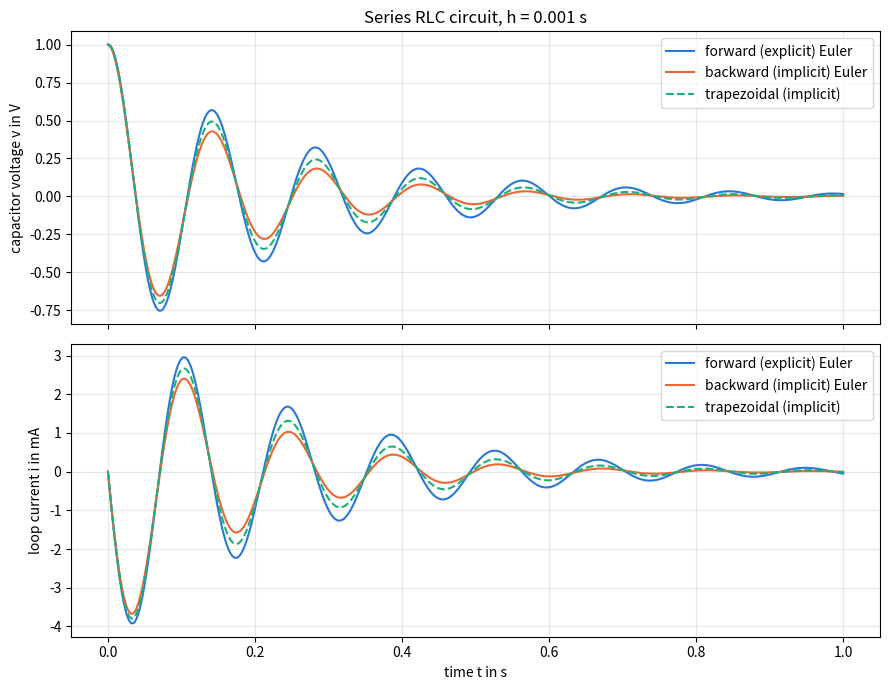
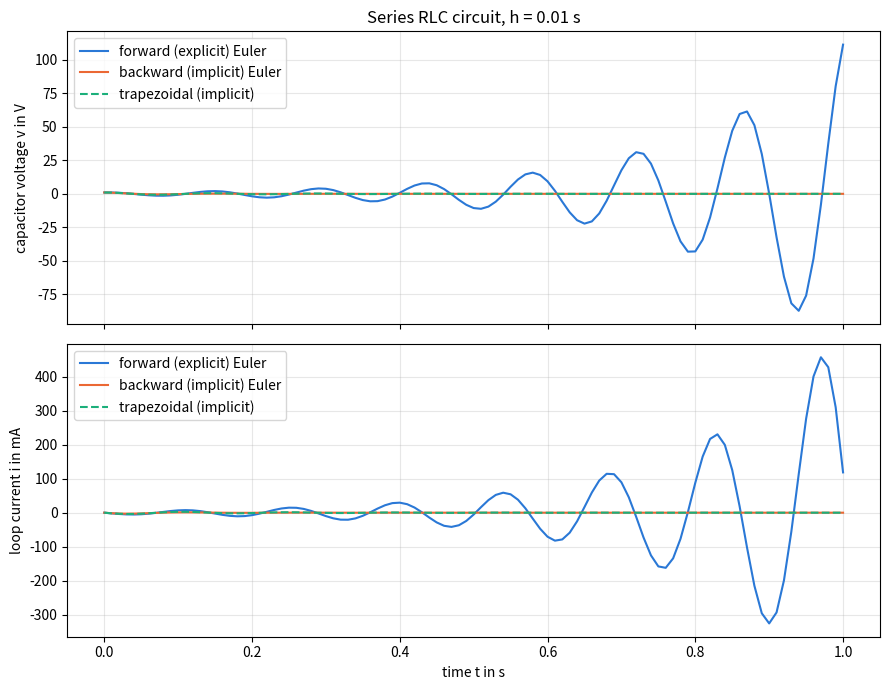
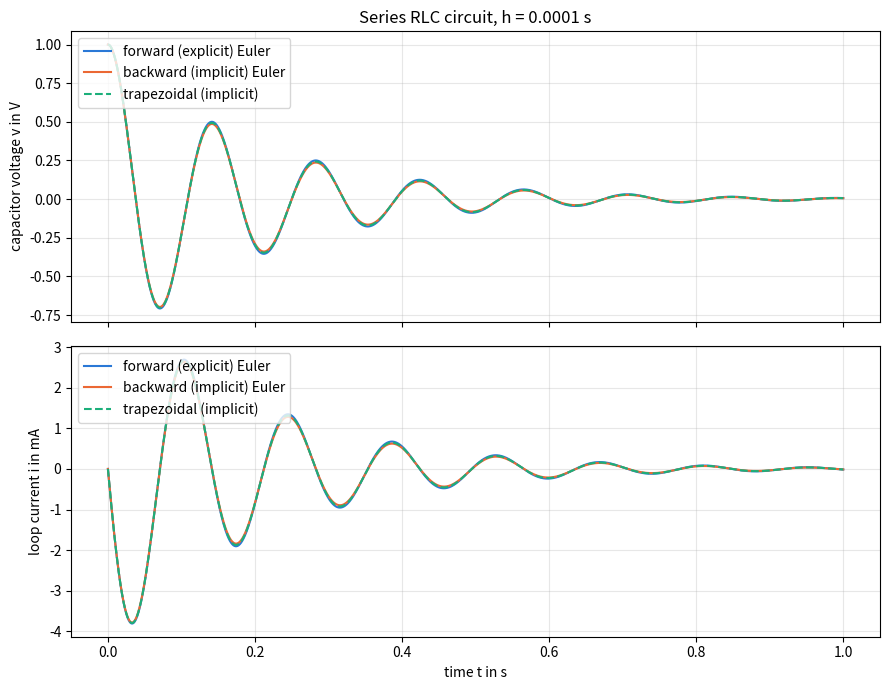

Generate these figures, in order, with matplotlib:
"""Problem sheet 6, exercise 1(d).

Series RLC circuit without a source.
State variables: capacitor voltage v and loop current i.

    dv/dt = i / C
    di/dt = -(v + R i) / L

solved with forward Euler, backward Euler and the trapezoidal method.
"""
import numpy as np
import matplotlib.pyplot as plt

# ---------------- parameters ----------------
R = 50.0        # resistance in Ohm
L = 5.0         # inductance in H
C = 0.0001      # capacitance in F
V0 = 1.0        # initial capacitor voltage in V
I0 = 0.0        # initial inductor (loop) current in A
t_end = 1.0     # end time in s


def simulate(h):
    """Return t and (v, i) for the three methods with step size h."""
    t = np.arange(0, t_end + h / 2, h)
    N = len(t)

    # arrays for the three methods
    v_fe = np.zeros(N); i_fe = np.zeros(N)     # forward Euler
    v_be = np.zeros(N); i_be = np.zeros(N)     # backward Euler
    v_tr = np.zeros(N); i_tr = np.zeros(N)     # trapezoidal

    # initial conditions
    v_fe[0] = V0; i_fe[0] = I0
    v_be[0] = V0; i_be[0] = I0
    v_tr[0] = V0; i_tr[0] = I0

    # constants for the implicit methods (the 2x2 system is solved by hand)
    d_be = 1 + h * R / L + h**2 / (L * C)
    a_tr = h * R / (2 * L) + h**2 / (4 * L * C)

    for n in range(N - 1):
        # (i) forward Euler: slopes at the OLD time step
        v_fe[n + 1] = v_fe[n] + h * i_fe[n] / C
        i_fe[n + 1] = i_fe[n] - h * (v_fe[n] + R * i_fe[n]) / L

        # (ii) backward Euler: slopes at the NEW time step
        i_be[n + 1] = (i_be[n] - h * v_be[n] / L) / d_be
        v_be[n + 1] = v_be[n] + h * i_be[n + 1] / C

        # (iii) trapezoidal: average of the OLD and NEW slopes
        i_tr[n + 1] = ((1 - a_tr) * i_tr[n] - h * v_tr[n] / L) / (1 + a_tr)
        v_tr[n + 1] = v_tr[n] + h * (i_tr[n] + i_tr[n + 1]) / (2 * C)

    return t, (v_fe, i_fe), (v_be, i_be), (v_tr, i_tr)


def exact(t):
    """Analytical solution of the underdamped circuit (for verification)."""
    alpha = R / (2 * L)                       # damping rate in 1/s
    w0 = 1 / np.sqrt(L * C)                   # undamped angular frequency
    wd = np.sqrt(w0**2 - alpha**2)            # damped angular frequency
    B = (alpha * V0 + I0 / C) / wd
    v = np.exp(-alpha * t) * (V0 * np.cos(wd * t) + B * np.sin(wd * t))
    i = C * np.exp(-alpha * t) * ((wd * B - alpha * V0) * np.cos(wd * t)
                                  - (alpha * B + wd * V0) * np.sin(wd * t))
    return v, i


# ---------------- main run with h = 0.001 s ----------------
h = 0.001
t, fe, be, tr = simulate(h)
v_ex, i_ex = exact(t)

alpha = R / (2 * L)
w0 = 1 / np.sqrt(L * C)
print(f"alpha = {alpha} 1/s, omega0 = {w0:.3f} rad/s, "
      f"omega_d = {np.sqrt(w0**2 - alpha**2):.3f} rad/s -> underdamped")
print(f"period T_d = {2 * np.pi / np.sqrt(w0**2 - alpha**2):.4f} s\n")

print(f"h = {h} s: values at t = 1 s")
print(f"{'method':>16} {'v (V)':>11} {'i (mA)':>10}")
for name, (v, i) in (("forward Euler", fe), ("backward Euler", be),
                     ("trapezoidal", tr)):
    print(f"{name:>16} {v[-1]:>11.6f} {1000 * i[-1]:>10.5f}")
print(f"{'exact':>16} {v_ex[-1]:>11.6f} {1000 * i_ex[-1]:>10.5f}")

# ---------------- plot: two subplots, three methods each ----------------
fig, (ax1, ax2) = plt.subplots(2, 1, figsize=(9, 7), sharex=True)

ax1.plot(t, fe[0], color="#2a78d6", label="forward (explicit) Euler")
ax1.plot(t, be[0], color="#eb6834", label="backward (implicit) Euler")
ax1.plot(t, tr[0], color="#1baf7a", ls="--", label="trapezoidal (implicit)")
ax1.set_ylabel("capacitor voltage v in V")
ax1.set_title(f"Series RLC circuit, h = {h} s")
ax1.legend(loc="upper right")
ax1.grid(alpha=0.3)

ax2.plot(t, 1000 * fe[1], color="#2a78d6", label="forward (explicit) Euler")
ax2.plot(t, 1000 * be[1], color="#eb6834", label="backward (implicit) Euler")
ax2.plot(t, 1000 * tr[1], color="#1baf7a", ls="--", label="trapezoidal (implicit)")
ax2.set_xlabel("time t in s")
ax2.set_ylabel("loop current i in mA")
ax2.legend(loc="upper right")
ax2.grid(alpha=0.3)

fig.tight_layout()
fig.savefig("ps6_ex1d_plot_h0.001.png", dpi=200)
plt.show()

# ---------------- part (e): other step sizes ----------------
print("\nmaximum error over 0 <= t <= 1 s compared with the exact solution")
print(f"{'h (s)':>8} {'FE: max|v-v_ex|':>16} {'BE: max|v-v_ex|':>16} "
      f"{'TR: max|v-v_ex|':>16}")
for hh in (0.01, 0.001, 0.0001):
    tt, f1, b1, t1 = simulate(hh)
    ve, ie = exact(tt)
    errs = [np.max(np.abs(m[0] - ve)) for m in (f1, b1, t1)]
    print(f"{hh:>8} {errs[0]:>16.3e} {errs[1]:>16.3e} {errs[2]:>16.3e}")

# energy check E = C v^2 / 2 + L i^2 / 2 must never increase (dE/dt = -R i^2)
for name, (v, i) in (("forward Euler", fe), ("backward Euler", be),
                     ("trapezoidal", tr)):
    E = 0.5 * C * v**2 + 0.5 * L * i**2
    print(f"{name:>16}: E(1 s)/E(0) = {E[-1] / E[0]:.3e}")
E_ex = 0.5 * C * v_ex**2 + 0.5 * L * i_ex**2
print(f"{'exact':>16}: E(1 s)/E(0) = {E_ex[-1] / E_ex[0]:.3e}")

# the same plot for h = 0.01 s and h = 0.0001 s
for hh in (0.01, 0.0001):
    tt, f1, b1, t1 = simulate(hh)
    fig, (ax1, ax2) = plt.subplots(2, 1, figsize=(9, 7), sharex=True)
    for ax, k, scale, lab in ((ax1, 0, 1, "capacitor voltage v in V"),
                              (ax2, 1, 1000, "loop current i in mA")):
        ax.plot(tt, scale * f1[k], color="#2a78d6", label="forward (explicit) Euler")
        ax.plot(tt, scale * b1[k], color="#eb6834", label="backward (implicit) Euler")
        ax.plot(tt, scale * t1[k], color="#1baf7a", ls="--", label="trapezoidal (implicit)")
        ax.set_ylabel(lab)
        ax.legend(loc="upper left")
        ax.grid(alpha=0.3)
    ax1.set_title(f"Series RLC circuit, h = {hh} s")
    ax2.set_xlabel("time t in s")
    fig.tight_layout()
    fig.savefig(f"ps6_ex1d_plot_h{hh}.png", dpi=200)
    plt.show()
